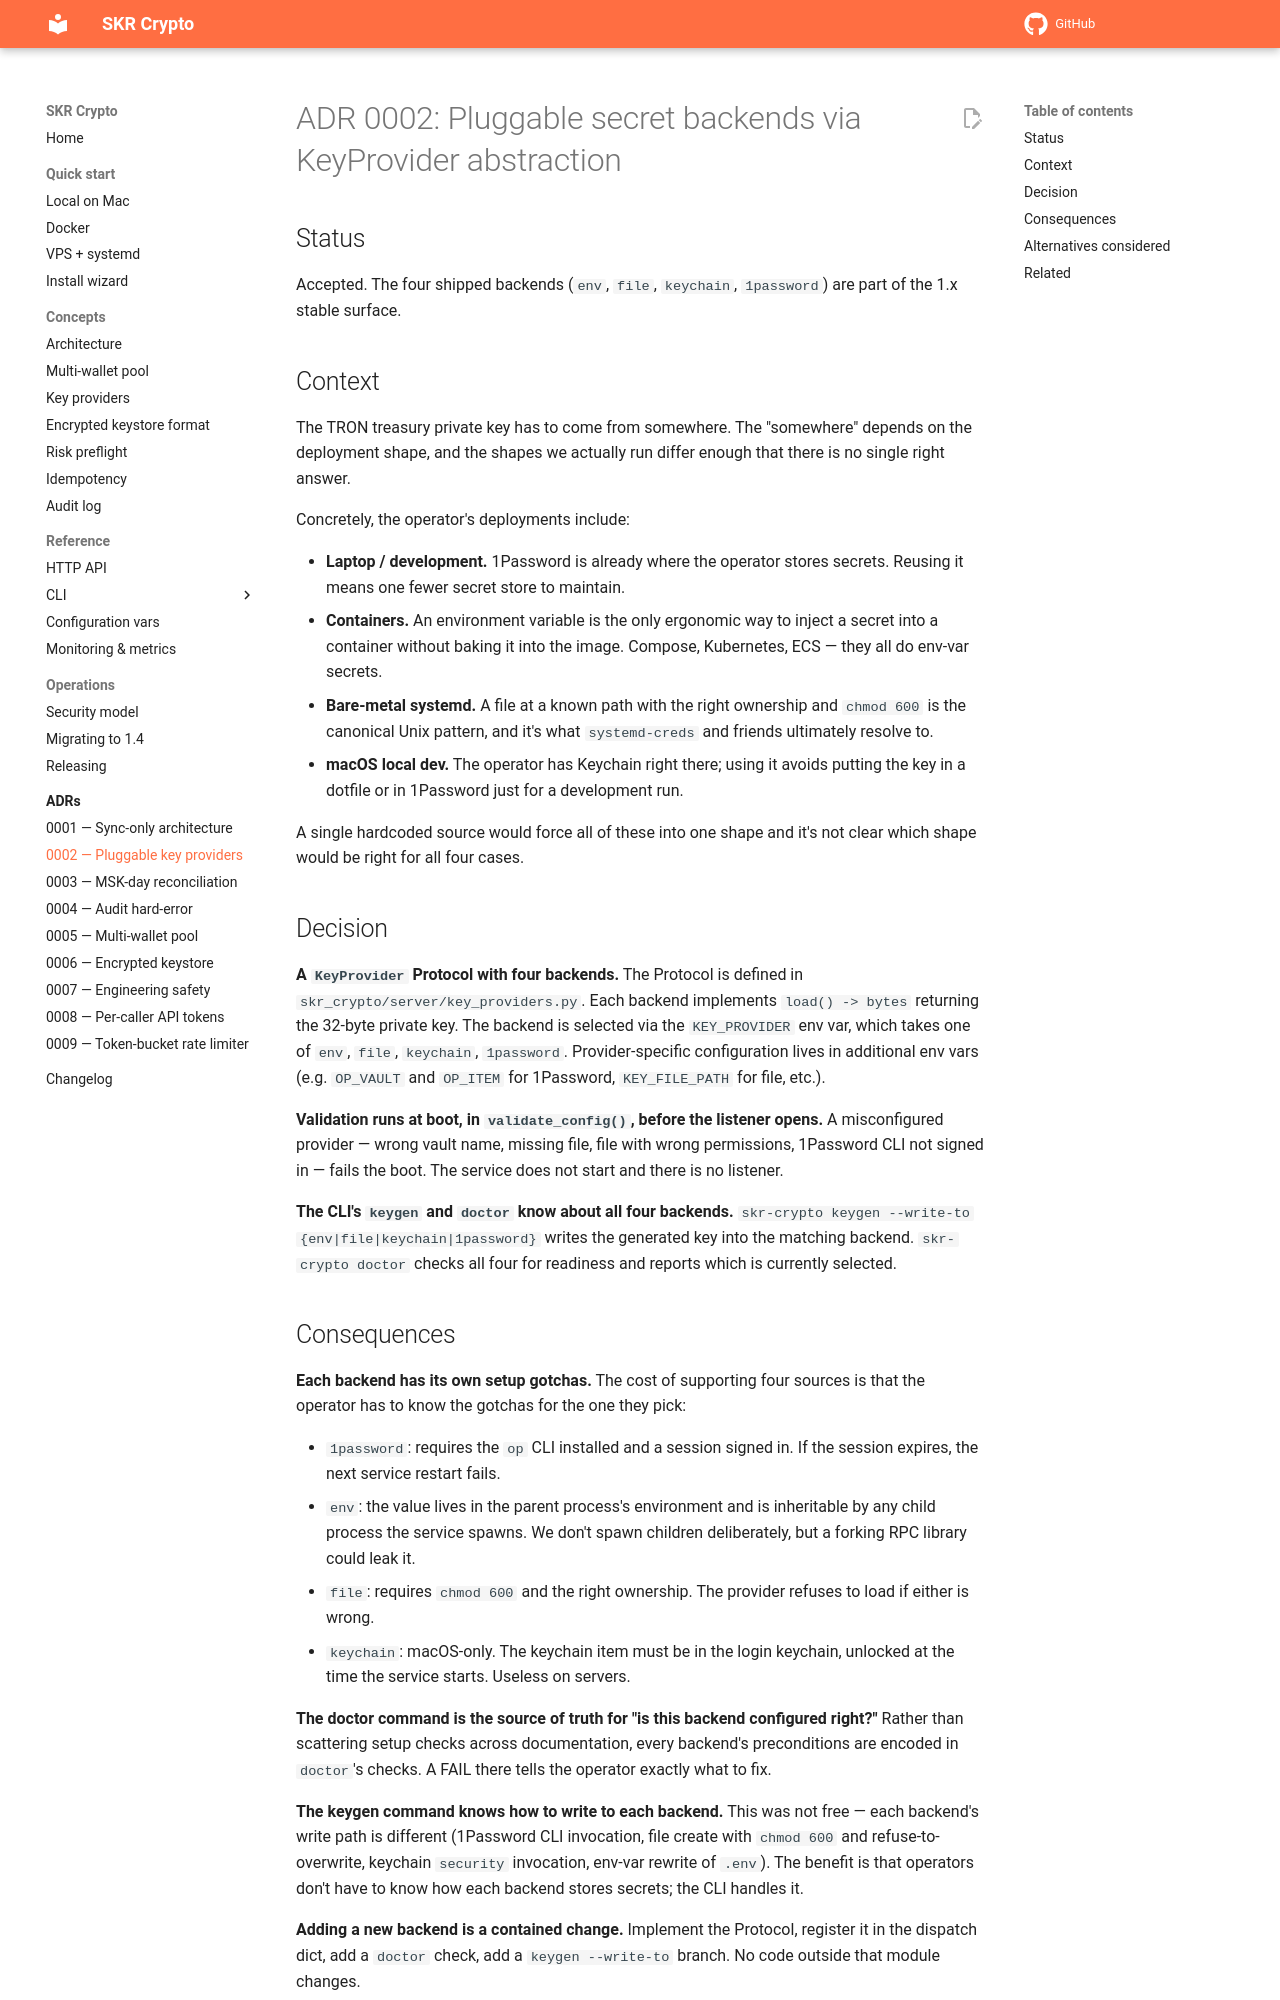

repository: vampir15551/skr-crypto · page: adr/0002-pluggable-key-providers/index.html · generator: mkdocs

# ADR 0002: Pluggable secret backends via KeyProvider abstraction

## Status

Accepted. The four shipped backends (`env`, `file`, `keychain`,
`1password`) are part of the 1.x stable surface.

## Context

The TRON treasury private key has to come from somewhere. The
"somewhere" depends on the deployment shape, and the shapes we
actually run differ enough that there is no single right answer.

Concretely, the operator's deployments include:

- **Laptop / development.** 1Password is already where the operator
  stores secrets. Reusing it means one fewer secret store to maintain.
- **Containers.** An environment variable is the only ergonomic way
  to inject a secret into a container without baking it into the
  image. Compose, Kubernetes, ECS — they all do env-var secrets.
- **Bare-metal systemd.** A file at a known path with the right
  ownership and `chmod 600` is the canonical Unix pattern, and it's
  what `systemd-creds` and friends ultimately resolve to.
- **macOS local dev.** The operator has Keychain right there; using it
  avoids putting the key in a dotfile or in 1Password just for a
  development run.

A single hardcoded source would force all of these into one shape and
it's not clear which shape would be right for all four cases.

## Decision

**A `KeyProvider` Protocol with four backends.** The Protocol is
defined in `skr_crypto/server/key_providers.py`. Each backend
implements `load() -> bytes` returning the 32-byte private key. The
backend is selected via the `KEY_PROVIDER` env var, which takes one of
`env`, `file`, `keychain`, `1password`. Provider-specific configuration
lives in additional env vars (e.g. `OP_VAULT` and `OP_ITEM` for
1Password, `KEY_FILE_PATH` for file, etc.).

**Validation runs at boot, in `validate_config()`, before the listener
opens.** A misconfigured provider — wrong vault name, missing file,
file with wrong permissions, 1Password CLI not signed in — fails the
boot. The service does not start and there is no listener.

**The CLI's `keygen` and `doctor` know about all four backends.**
`skr-crypto keygen --write-to {env|file|keychain|1password}` writes
the generated key into the matching backend. `skr-crypto doctor`
checks all four for readiness and reports which is currently
selected.
